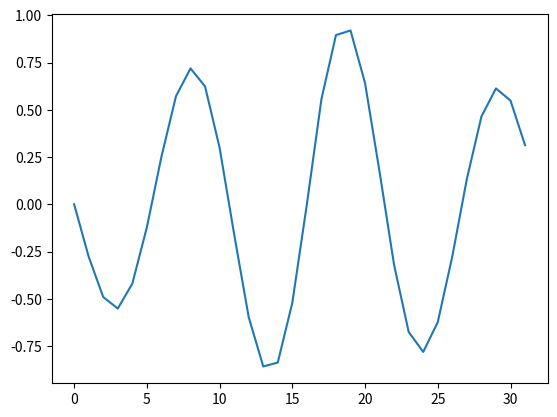

This figure's Python source:
from scipy.signal import correlate
import matplotlib.pyplot as plt
import numpy as np


# a = [1, 2, 3, 4]
# print([x**2 for x in a])

N = 32
fs = 1
n = np.arange(0, N)
a = 3*np.sin(2*np.pi * 3 * n / N + np.pi/2)
b = 5*np.sin(2*np.pi * 3 * n / N)
# b = 1.1*np.roll(a, 2)


corr = correlate(b, a, mode='same')

a_auto = correlate(a, a, mode='same')[int(N/2)]
b_auto = correlate(b, b, mode='same')[int(N/2)]

corr = corr / np.sqrt(a_auto * b_auto)

# delay_arr = np.linspace(-0.5 * N / fs, 0.5 * N / fs, N)
delay = np.argmax(corr) - int(N/2) + 1
print(delay)

plt.stem(a)
plt.grid(True)
plt.show()
plt.clf()
plt.stem(b)
plt.grid(True)
plt.show()
plt.clf()
plt.plot(corr)
plt.show()



# n = len(a)
# corr = correlate(b, a, mode='same') / np.sqrt(correlate(a, a, mode='same')[int(n / 2)] * correlate(b, b, mode='same')[int(n / 2)])
#
# delay_arr = np.linspace(-0.5 * n / fs, 0.5 * n / fs, n)
# delay = delay_arr[np.argmax(corr)]
